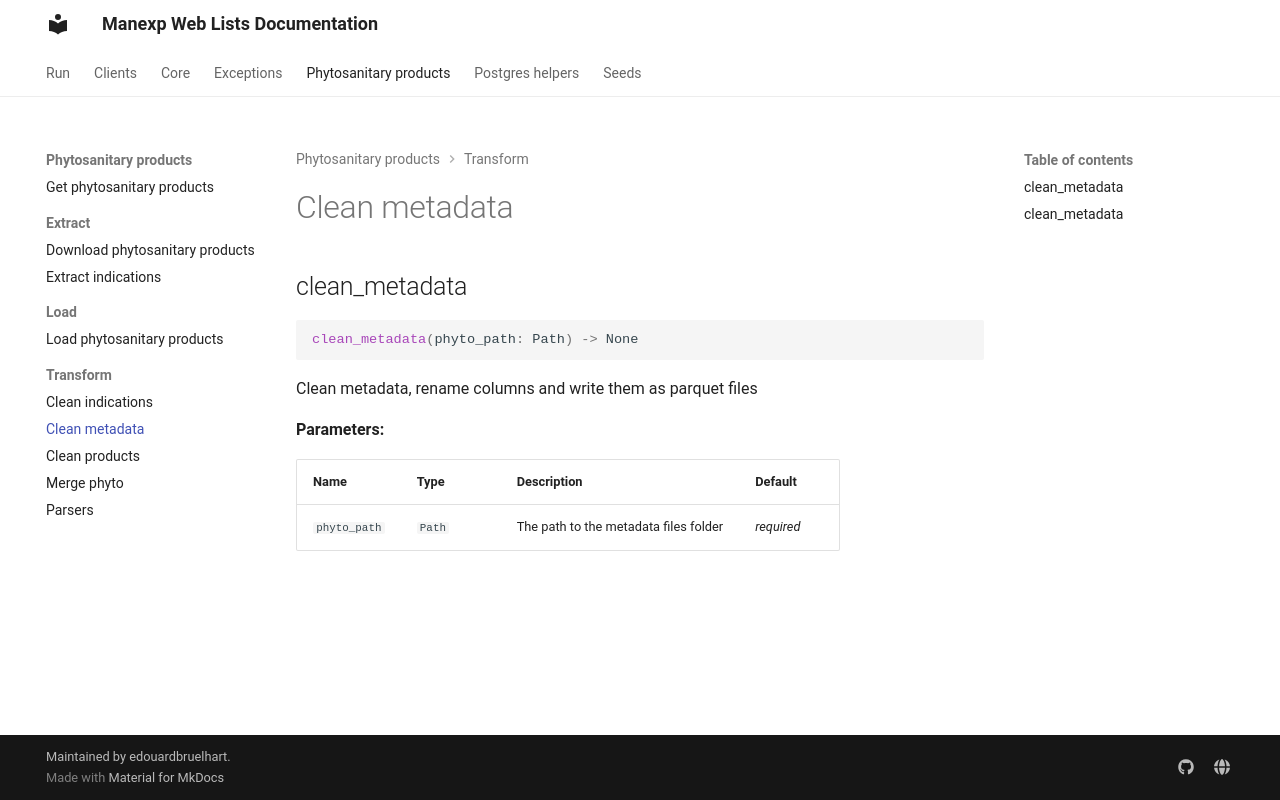

repository: edouardbruelhart/Manexp-Web-Lists · page: manexp_web_lists/phytosanitary_products/transform/clean_metadata/index.html · generator: mkdocs

# Clean metadata

::: manexp_web_lists.phytosanitary_products.transform.clean_metadata
    rendering:
      show_root_heading: false
